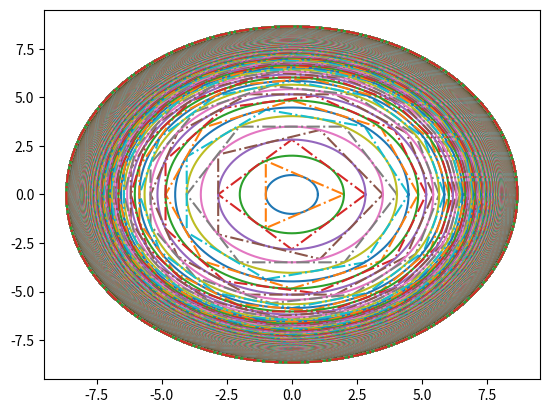

This chart was generated by the following Python code:
import matplotlib.pyplot as plt 
import numpy as np

def poligonoin(r,n):
    
    x = np.zeros(n+1)
    y = np.zeros(n+1)
    
    t = 0
    dt = 2*np.pi/n
    
    for i in range(n+1):
        
        x[i] = r*np.cos(t)
        y[i] = r*np.sin(t)
        t = t+dt
        
    plt.plot(x,y,'-.')
    return r

def circulo(r):
    n=500
    
    x = np.zeros(n+1)
    y = np.zeros(n+1)
    
    t = 0
    dt = 2*np.pi/n
    
    for i in range(n+1):
        
        x[i] = r*np.cos(t)
        y[i] = r*np.sin(t)
        t = t+dt
        
    plt.plot(x,y,'-')
    return r
    
def poligonoc(r,n):
    r1 = r/(np.cos(np.pi/n))
    
    x = np.zeros(n+1)
    y = np.zeros(n+1)
    
    t = 0
    dt = 2*np.pi/n
    
    for i in range(n+1):
        
        x[i] = r1*np.cos(t)
        y[i] = r1*np.sin(t)
        t = t+dt
        
    plt.plot(x,y,'-.')
    return r1
    
r=1
for i in range(3,1000):
    r = poligonoc(circulo(r),i)

print(r)
plt.show()
